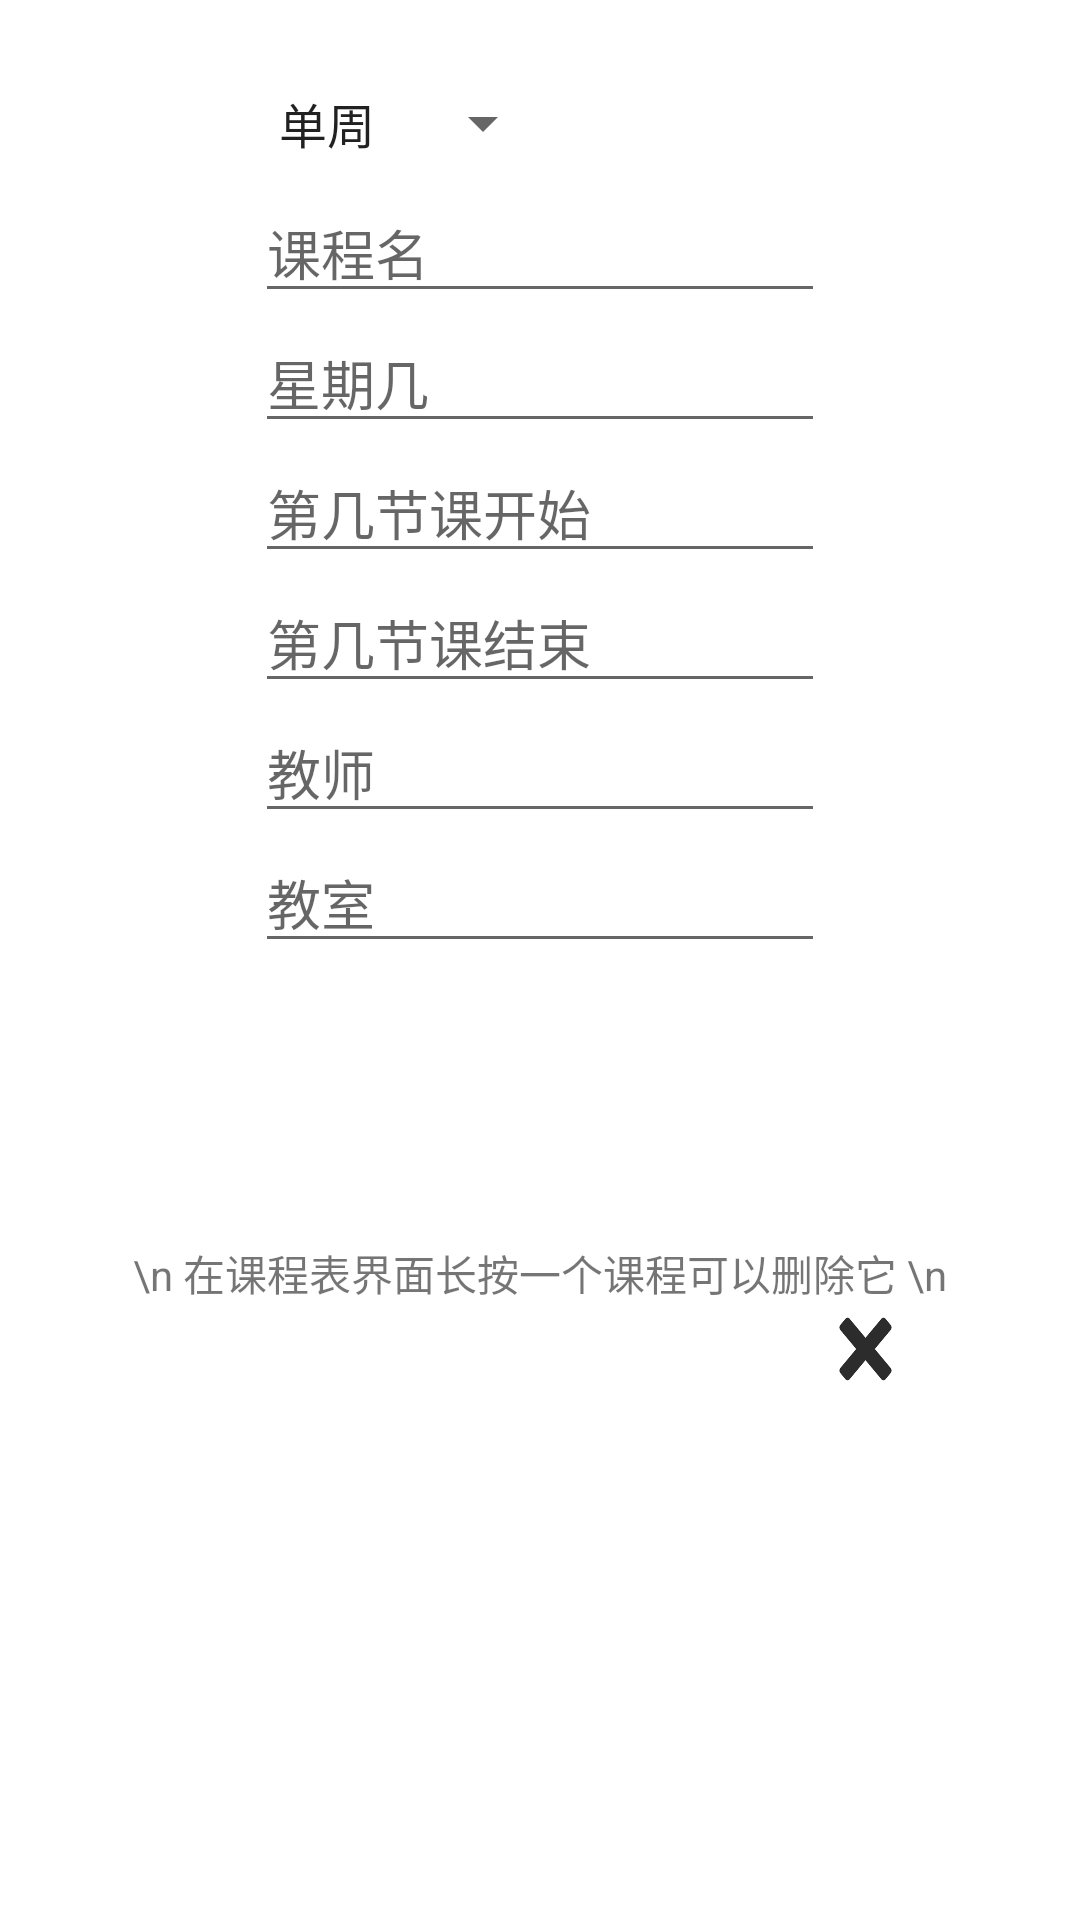

The Android layout XML behind this screen, and the referenced resources:
<!-- AndroidManifest.xml: activity theme Theme.AppCompat.Light.Dialog -->
<!-- res/layout/activity_add_course.xml -->
<?xml version="1.0" encoding="utf-8"?>

<LinearLayout
    xmlns:android="http://schemas.android.com/apk/res/android"
    android:layout_width="match_parent"
    android:layout_height="match_parent"
    android:orientation="vertical">

    <ScrollView
        android:layout_width="250dp"
        android:layout_height="340dp"
        android:layout_gravity="center"
        android:scrollbars="vertical"
        android:scrollbarAlwaysDrawHorizontalTrack="true">

        <LinearLayout
            android:layout_width="wrap_content"
            android:layout_height="wrap_content"
            android:layout_gravity="center_horizontal"
            android:orientation="vertical"
            android:weightSum="1">
            <Spinner
                android:layout_marginTop="5dp"
                android:id="@+id/week_choose"
                android:layout_width="100dp"
                android:layout_height="40dp"
                android:entries="@array/weeks"
                android:spinnerMode="dialog"
                />

            <EditText
                android:id="@+id/course_name"
                android:layout_width="190dp"
                android:layout_height="wrap_content"
                android:layout_gravity="center"
                android:imeOptions="actionNext"
                android:hint="课程名"/>

            <EditText
                android:id="@+id/day"
                android:layout_width="190dp"
                android:layout_height="wrap_content"
                android:layout_gravity="center"
                android:inputType="number"
                android:hint="星期几"/>

            <EditText
                android:id="@+id/classes_begin"
                android:layout_width="190dp"
                android:layout_height="wrap_content"
                android:layout_gravity="center"
                android:inputType="number"
                android:hint="第几节课开始"/>
            <EditText
                android:id="@+id/classes_ends"
                android:layout_width="190dp"
                android:layout_height="wrap_content"
                android:layout_gravity="center"
                android:inputType="number"
                android:hint="第几节课结束"/>
            <EditText
                android:id="@+id/teacher_name"
                android:layout_width="190dp"
                android:layout_height="wrap_content"
                android:layout_gravity="center"
                android:imeOptions="actionNext"
                android:hint="教师" />
            <EditText
                android:id="@+id/class_room"
                android:layout_width="190dp"
                android:layout_height="wrap_content"
                android:layout_gravity="center"
                android:imeOptions="actionNext"
                android:hint="教室" />
        </LinearLayout>
    </ScrollView>

    <Button
        android:id="@+id/button"
        android:layout_width="wrap_content"
        android:layout_height="wrap_content"
        android:layout_marginTop="10dp"
        android:layout_gravity="center"
        android:background="@drawable/shape"
        android:textColor="#fff"
        android:text="完成" />

    <TextView
        android:layout_width="wrap_content"
        android:layout_height="wrap_content"
        android:layout_gravity="center"
        android:text="\n 在课程表界面长按一个课程可以删除它 \n"/>
    <Button
        android:id="@+id/back_add"
        android:background="@drawable/cancle"
        android:layout_width="25dp"
        android:layout_marginLeft="260dp"
        android:layout_height="30dp" />


</LinearLayout>
<!-- resources referenced by this layout -->
<resources>
  <string-array name="weeks">
          <item>单周</item>
          <item>双周</item>
          <item>每周</item>
      </string-array>
  <!-- drawable cancle: png bitmap (drawable, 2756 bytes) -->
</resources>
